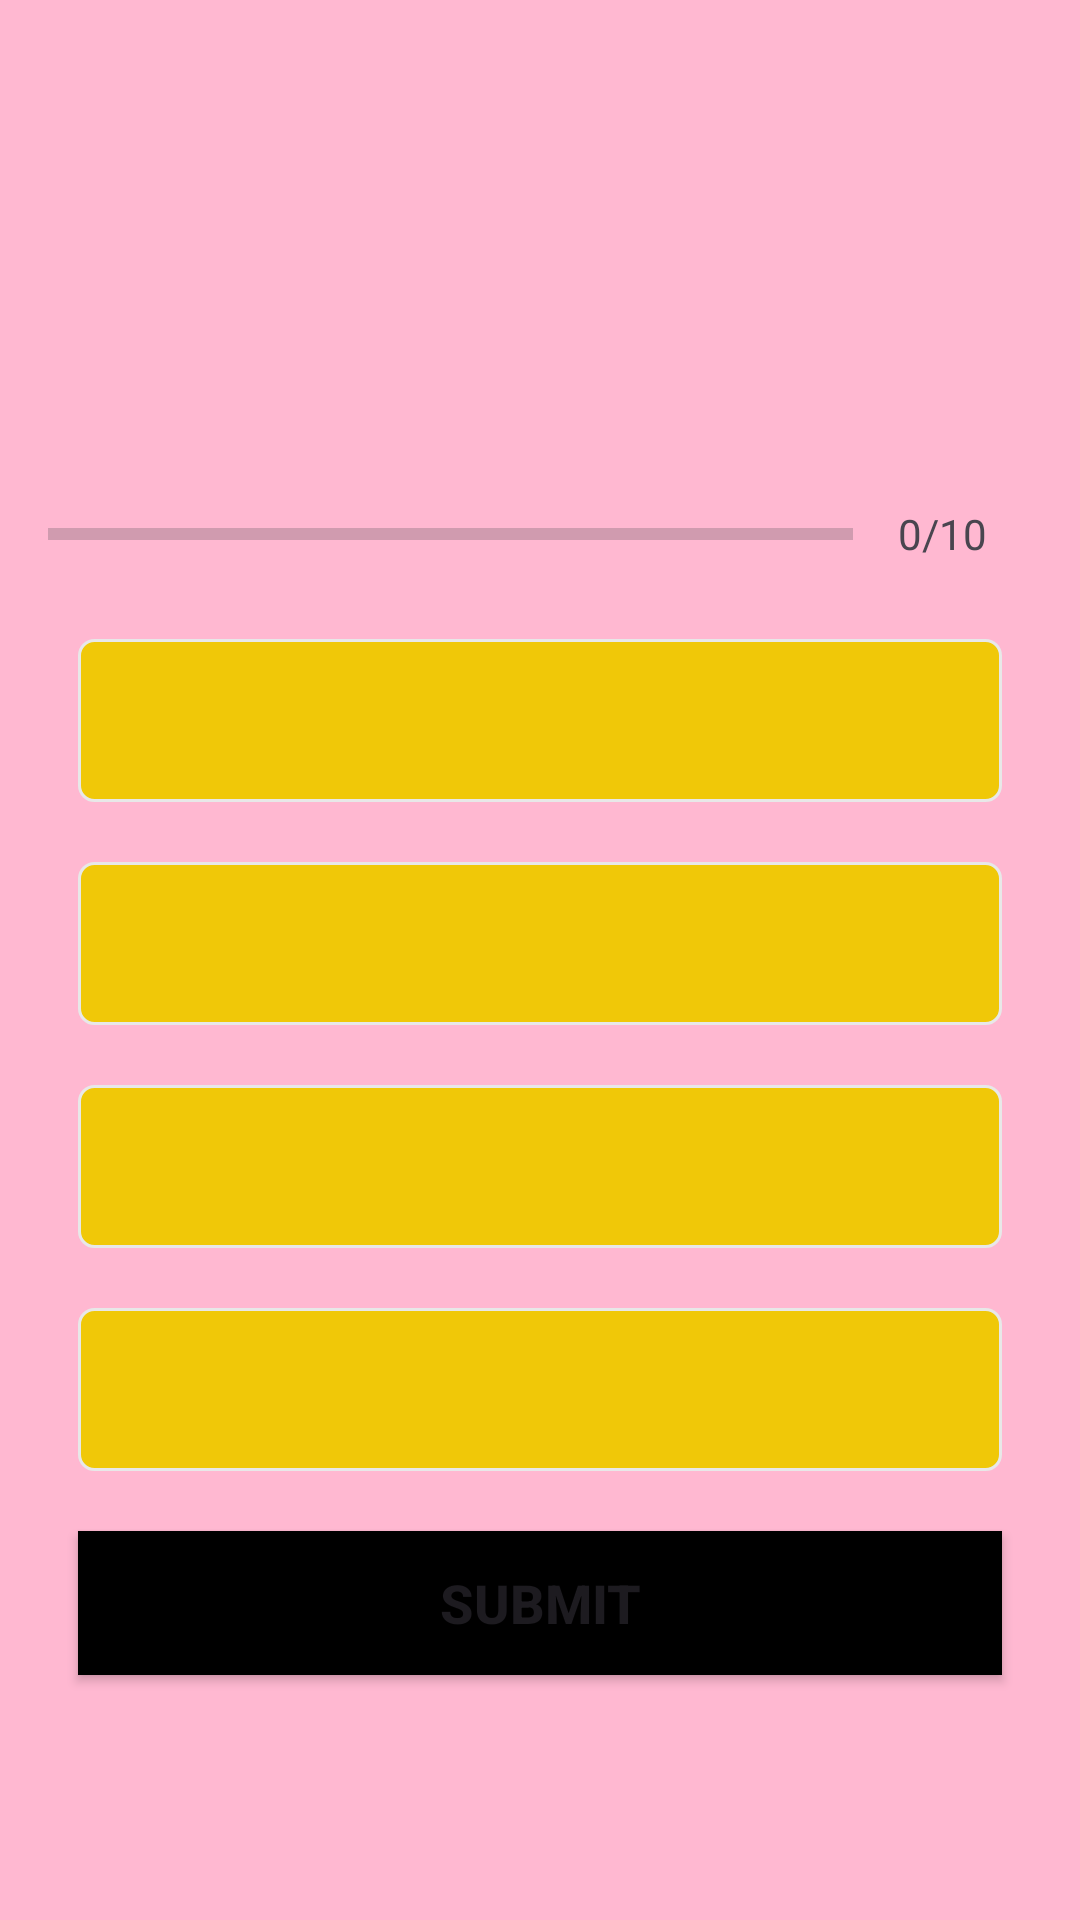

The Android layout XML behind this screen, and the referenced resources:
<!-- AndroidManifest.xml: application theme Theme.QuizApp -->
<!-- res/layout/activity_quizuestion.xml -->
<?xml version="1.0" encoding="utf-8"?>
<ScrollView xmlns:android="http://schemas.android.com/apk/res/android"
    xmlns:app="http://schemas.android.com/apk/res-auto"
    xmlns:tools="http://schemas.android.com/tools"
    android:layout_width="match_parent"
    android:layout_height="match_parent"
    tools:context=".QuizuestionActivity"
    android:fillViewport="true"
    android:background="@color/lavender_pink">

    <LinearLayout
        android:layout_width="match_parent"
        android:layout_height="wrap_content"
        android:gravity="center"
        android:orientation="vertical"
        android:padding="16dp">

        <TextView
            android:id="@+id/tv_question"
            android:layout_width="wrap_content"
            android:layout_height="wrap_content"
            android:textSize="22sp"
            android:textColor="@color/black_blue"
            android:layout_margin="10dp"
            android:gravity="center"
            tools:text="which country this flag belong to?">
        </TextView>

        <ImageView
            android:id="@+id/iv_image"
            android:layout_width="wrap_content"
            android:layout_height="wrap_content"
            android:layout_marginTop="16dp"
            android:contentDescription="Quiz Image"
            tools:src = "@drawable/ic_flag_of_germany"/>

        <LinearLayout
            android:layout_width="match_parent"
            android:layout_height="wrap_content"
            android:gravity="center_vertical"
            android:layout_marginTop="16dp"
            android:orientation="horizontal"
            >

            <ProgressBar
                android:id="@+id/progressBar"
                android:layout_width="0dp"
                style="?android:progressBarStyleHorizontal"
                android:layout_height="wrap_content"
                android:layout_weight="1"
                android:max="10"
                android:indeterminate="false"
                android:minHeight="50dp"
                android:progress="0"/>

            <TextView
                android:id="@+id/tvProgress"
                android:layout_width="wrap_content"
                android:layout_height="wrap_content"
                android:gravity="center"
                android:padding="15dp"
                android:textSize="14sp"
                android:text="0/10"/>

        </LinearLayout>


        <TextView
            android:id="@+id/tv_option_one"
            android:layout_width="match_parent"
            android:layout_height="wrap_content"
            android:layout_margin="10dp"
            android:background="@drawable/default_option_border_bg"
            android:gravity="center"
            android:padding="15dp"
            android:textColor="@color/white"
            android:textSize="18sp"
            tools:text="Mango" />

        <TextView
            android:id="@+id/tv_option_two"
            android:layout_width="match_parent"
            android:layout_height="wrap_content"
            android:layout_margin="10dp"
            android:background="@drawable/default_option_border_bg"
            android:gravity="center"
            android:padding="15dp"
            android:textColor="@color/white"
            android:textSize="18sp"
            tools:text="apple"/>

        <TextView
            android:id="@+id/tv_option_three"
            android:layout_width="match_parent"
            android:layout_height="wrap_content"
            android:layout_margin="10dp"
            android:background="@drawable/default_option_border_bg"
            android:gravity="center"
            android:padding="15dp"
            android:textColor="@color/white"
            android:textSize="18sp"
            tools:text="pineapple"/>

        <TextView
            android:id="@+id/tv_option_four"
            android:layout_width="match_parent"
            android:layout_height="wrap_content"
            android:layout_margin="10dp"
            android:background="@drawable/default_option_border_bg"
            android:gravity="center"
            android:padding="15dp"
            android:textColor="@color/white"
            android:textSize="18sp"
            tools:text="jackfruit"/>

        <Button
            android:id="@+id/btnSubmit"
            android:layout_width="match_parent"
            android:layout_height="wrap_content"
            android:background="@color/black"
            android:text="SUBMIT"
            android:layout_margin="10dp"
            android:textStyle="bold"
            android:textSize="18sp"/>


    </LinearLayout>



</ScrollView>
<!-- resources referenced by this layout -->
<resources>
  <color name="black">#FF000000</color>
  <color name="black_blue">#242F40</color>
  <color name="lavender_pink">#FFB8D1</color>
  <color name="white">#FFFFFFFF</color>
  <!-- drawable default_option_border_bg (drawable) -->
  <?xml version="1.0" encoding="utf-8"?>
  <shape xmlns:android="http://schemas.android.com/apk/res/android"
      android:shape="rectangle">
      <stroke
          android:width="1dp"
          android:color="#E8E8E8"/>
  
      <solid android:color="@color/yellow"/>
  
      <corners android:radius="5dp"/>
  
  </shape>
  <style name="Theme.QuizApp" parent="Base.Theme.QuizApp" />
  <color name="yellow">#F0C808</color>
  <style name="Base.Theme.QuizApp" parent="Theme.Material3.DayNight.NoActionBar">
          
          
  
          <item name="android:windowFullscreen">true</item>
      </style>
</resources>
